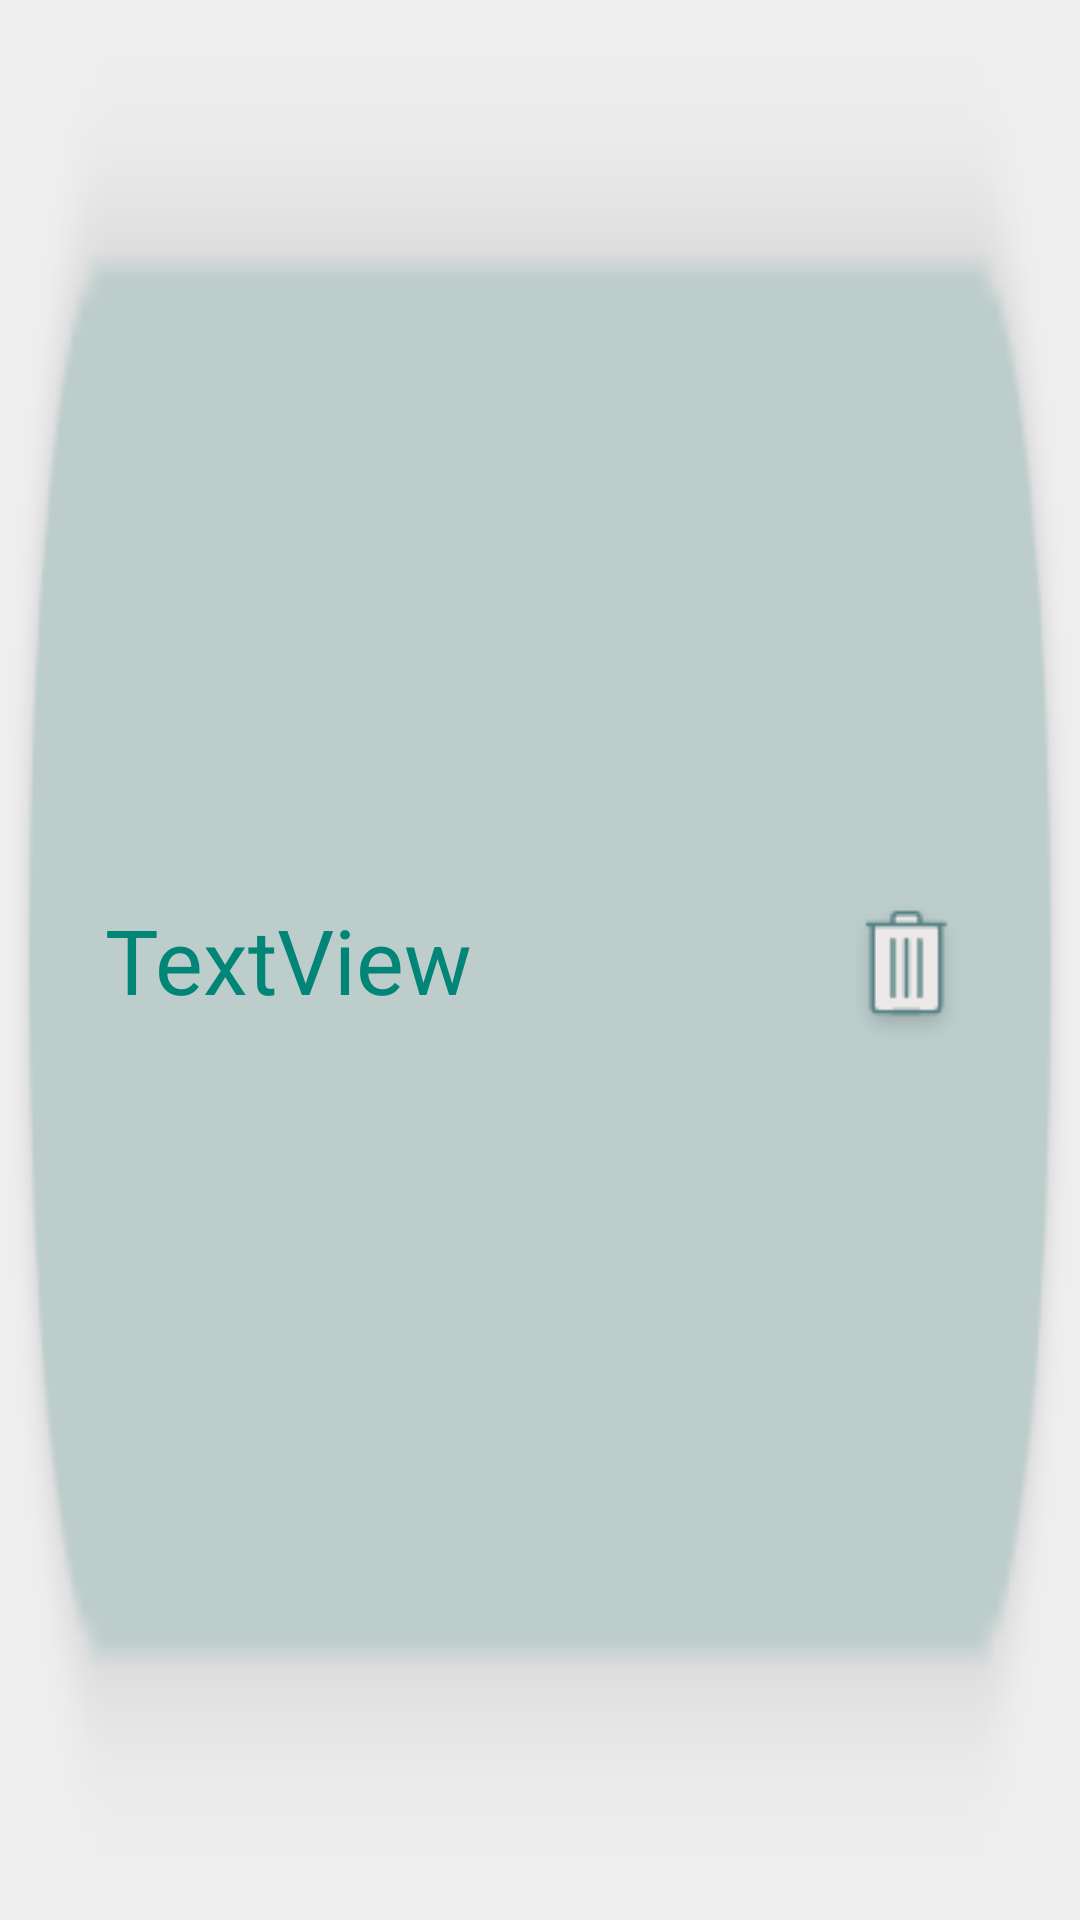

Write the Android layout XML for this screen, with the resource values it uses.
<!-- AndroidManifest.xml: application theme AppTheme -->
<!-- res/layout/listed_game.xml -->
<?xml version="1.0" encoding="utf-8"?>
<LinearLayout xmlns:android="http://schemas.android.com/apk/res/android"
    xmlns:app="http://schemas.android.com/apk/res-auto"
    android:orientation="horizontal"
    android:layoutDirection="ltr"
    android:layout_width="match_parent"
    android:layout_height="wrap_content"
    android:clickable="true"
    android:background="@drawable/reserved_game_background"
    android:id="@+id/gameFrame">

    <TextView
        android:id="@+id/listedGameName"
        android:layout_width="wrap_content"
        android:layout_height="wrap_content"
        android:layout_marginStart="35dp"
        android:layout_weight="1"
        android:layout_gravity="center_vertical"
        android:text="TextView"
        android:textSize="30sp"
        android:textColor="@color/colorPrimary"/>

    <ImageButton
        android:id="@+id/deleteGame"
        android:layout_width="wrap_content"
        android:layout_height="match_parent"
        android:layout_marginEnd="24dp"
        android:layout_marginTop="4dp"
        android:layout_weight="0.2"
        android:layout_gravity="center_vertical"
        android:background="#00000000"
        app:srcCompat="@drawable/trash" />

</LinearLayout>
<!-- resources referenced by this layout -->
<resources>
  <color name="colorPrimary">#008577</color>
  <!-- drawable reserved_game_background: png bitmap (drawable, 2789 bytes) -->
  <!-- drawable trash: png bitmap (drawable, 1268 bytes) -->
  <style name="AppTheme" parent="Theme.AppCompat.Light.NoActionBar">
          
          <item name="colorPrimary">@color/colorPrimary</item>
          <item name="colorPrimaryDark">@color/colorPrimaryDark</item>
          <item name="colorAccent">@color/colorPrimary</item>
          <item name="android:windowBackground">@color/colorBackground</item>
      </style>
  <color name="colorPrimaryDark">#00574B</color>
  <color name="colorBackground">#EEEEEE</color>
</resources>
